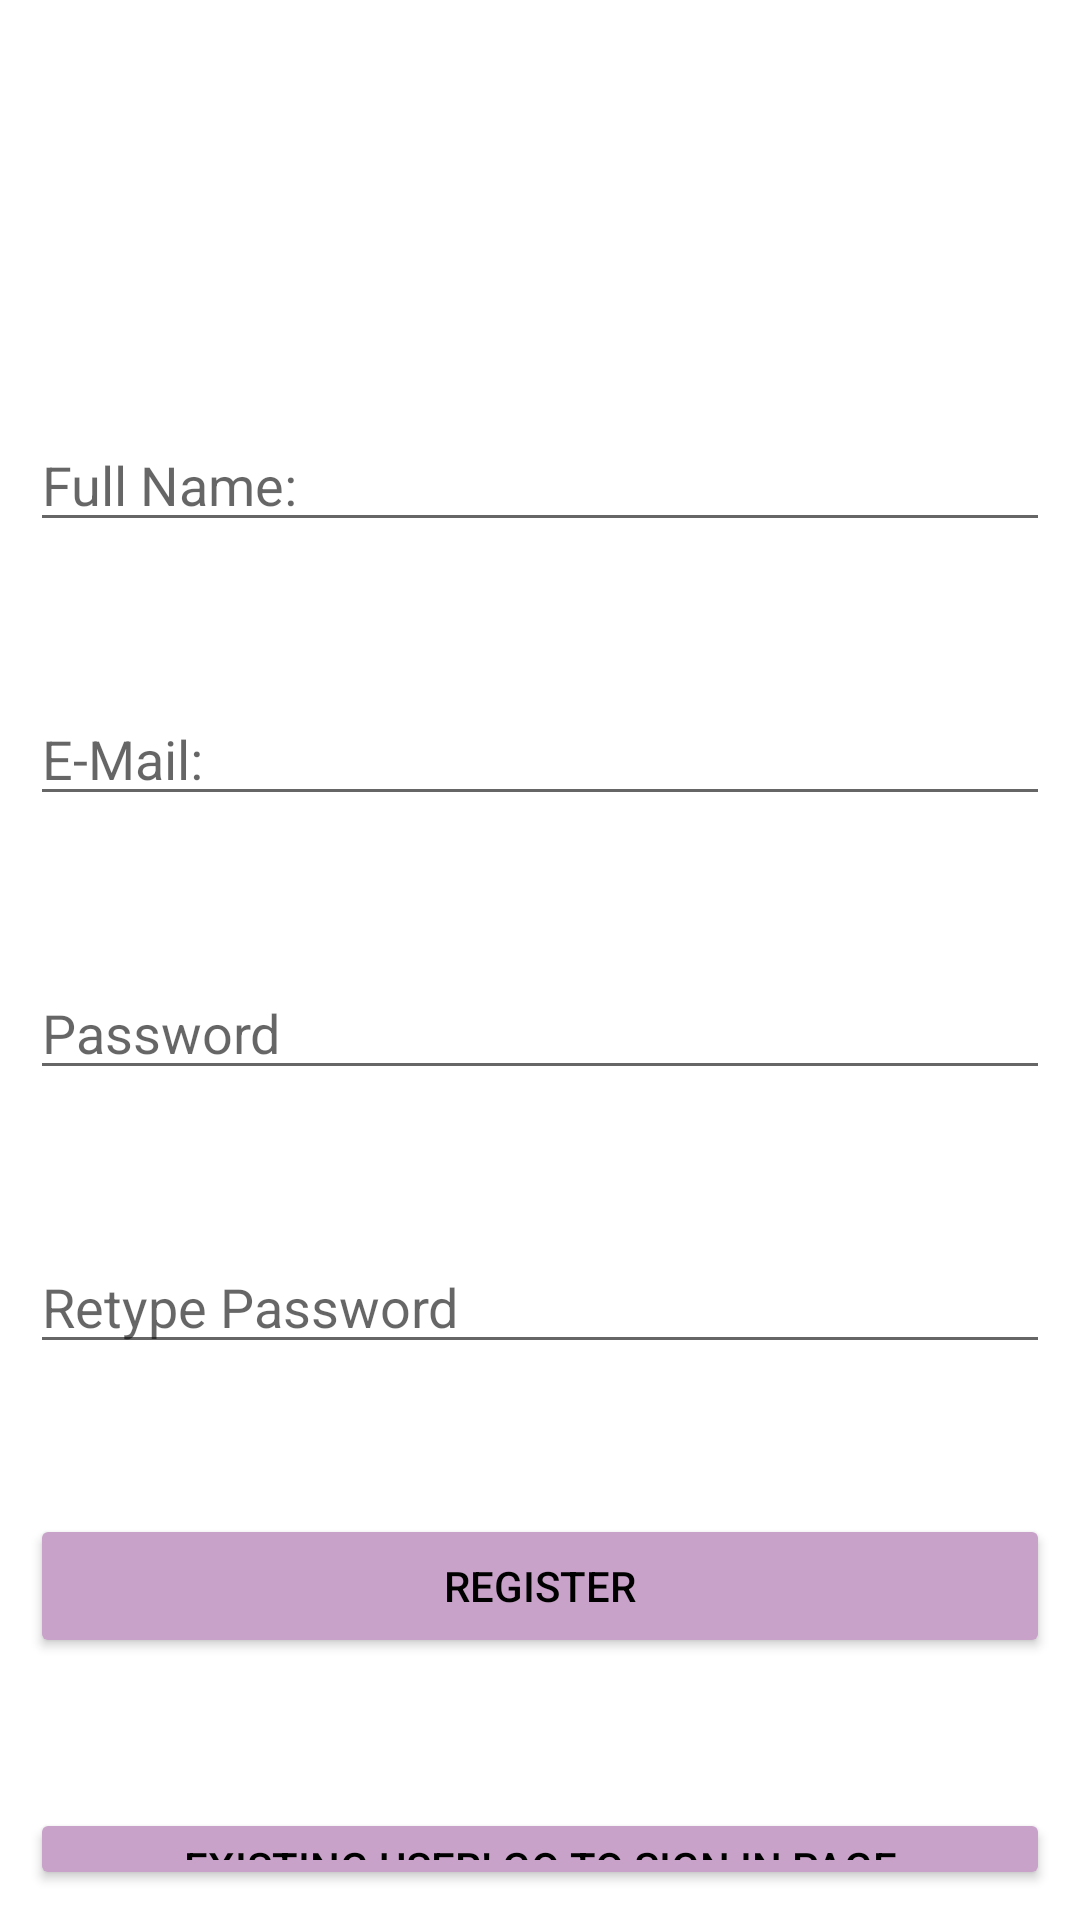

Reconstruct the res/layout file that produces this screen, plus the resources it refers to.
<!-- AndroidManifest.xml: application theme Theme.DissertationApplication -->
<!-- res/layout/activity_create_account_class.xml -->
<?xml version="1.0" encoding="utf-8"?>
<RelativeLayout xmlns:android="http://schemas.android.com/apk/res/android"
    xmlns:app="http://schemas.android.com/apk/res-auto"
    xmlns:tools="http://schemas.android.com/tools"
    android:layout_width="match_parent"
    android:layout_height="match_parent"
    android:padding="10dp"
    tools:context=".MainActivity">


    <TextView
        android:id="@+id/textView"
        android:layout_width="wrap_content"
        android:layout_height="wrap_content"
        android:layout_marginTop="50dp"
        android:capitalize="words"
        android:textAppearance="@style/TextAppearance.AppCompat.Large" />

    <EditText
        android:id="@+id/Fullname"
        android:layout_width="match_parent"
        android:layout_height="wrap_content"
        android:layout_below="@+id/textView"
        android:layout_marginTop="50dp"
        android:hint="Full Name: " />

    <EditText
        android:id="@+id/emailChange"
        android:layout_width="match_parent"
        android:layout_height="wrap_content"
        android:layout_below="@+id/Fullname"
        android:layout_marginTop="50dp"
        android:hint="E-Mail:" />

    <EditText
        android:id="@+id/updatedPass"
        android:layout_width="match_parent"
        android:layout_height="wrap_content"
        android:layout_below="@+id/emailChange"
        android:layout_marginTop="50dp"
        android:hint="Password" />

    <EditText
        android:id="@+id/ConfirmNewPass"
        android:layout_width="match_parent"
        android:layout_height="wrap_content"
        android:layout_below="@+id/updatedPass"
        android:layout_marginTop="50dp"
        android:hint="Retype Password" />

    <Button
        android:id="@+id/btnsignup"
        android:layout_width="match_parent"
        android:layout_height="wrap_content"
        android:layout_below="@+id/ConfirmNewPass"
        android:layout_marginTop="50dp"
        android:backgroundTint="#C8A2C8"
        android:text="Register"
        android:textColor="@android:color/black" />

    <Button
        android:id="@+id/btnsignin"
        android:layout_width="match_parent"
        android:layout_height="wrap_content"
        android:text="Existing user! Go to Sign in page"
        android:layout_marginTop="50dp"
        android:textColor="@android:color/black"
        android:backgroundTint="#C8A2C8"
        android:layout_below="@+id/btnsignup"/>

</RelativeLayout>
<!-- resources referenced by this layout -->
<resources>
  <style name="Theme.DissertationApplication" parent="Theme.MaterialComponents.DayNight.DarkActionBar">
          
          <item name="colorPrimary">#C8A2C8</item>
          <item name="colorPrimaryVariant">#C8A2C8</item>
          <item name="colorOnPrimary">@color/black</item>
          
          <item name="colorSecondary">@color/teal_200</item>
          <item name="colorSecondaryVariant">@color/teal_700</item>
          <item name="colorOnSecondary">@color/black</item>
          
          <item name="android:statusBarColor" tools:targetApi="l">?attr/colorPrimaryVariant</item>
          
      </style>
  <!-- not gathered from this repository: default colours our renderer supplied (Android Studio template values) -->
  <color name="teal_200">#FF03DAC5</color>
  <color name="teal_700">#FF018786</color>
  <color name="black">#FF000000</color>
</resources>
